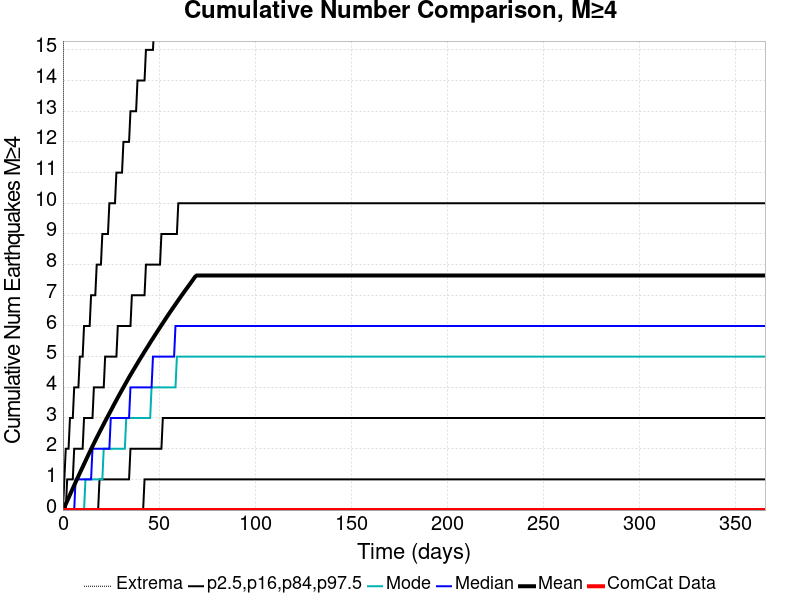

Values plotted in this chart, from the file beside it:
Time (days), ComCat Data, Simulation Mean, Simulation Median, Simulation Mode, Simulation Minimum, Simulation Maximum, 2.5 %-ile, 16 %-ile, 84 %-ile, 97.5 %-ile
0.0, 0.0, 0.0, 0.0, 0.0, 0.0, 0.0, 0.0, 0.0, 0.0, 0.0
0.732, 0.0, 0.09142, 0.0, 0.0, 0.0, 73.0, 0.0, 0.0, 0.0, 1.0
1.464, 0.0, 0.1928, 0.0, 0.0, 0.0, 93.0, 0.0, 0.0, 0.0, 2.0
2.196, 0.0, 0.2939, 0.0, 0.0, 0.0, 103.0, 0.0, 0.0, 1.0, 2.0
2.928, 0.0, 0.3966, 0.0, 0.0, 0.0, 106.0, 0.0, 0.0, 1.0, 2.0
3.66, 0.0, 0.4992, 0.0, 0.0, 0.0, 115.0, 0.0, 0.0, 1.0, 3.0
4.392, 0.0, 0.603, 0.0, 0.0, 0.0, 120.0, 0.0, 0.0, 1.0, 3.0
5.124, 0.0, 0.7041, 0.0, 0.0, 0.0, 125.0, 0.0, 0.0, 1.0, 3.0
5.856, 0.0, 0.8063, 0.0, 0.0, 0.0, 127.0, 0.0, 0.0, 2.0, 4.0
6.588, 0.0, 0.9062, 1.0, 0.0, 0.0, 131.0, 0.0, 0.0, 2.0, 4.0
7.32, 0.0, 1.006, 1.0, 0.0, 0.0, 133.0, 0.0, 0.0, 2.0, 4.0
8.052, 0.0, 1.107, 1.0, 0.0, 0.0, 134.0, 0.0, 0.0, 2.0, 4.0
8.784, 0.0, 1.205, 1.0, 0.0, 0.0, 138.0, 0.0, 0.0, 2.0, 5.0
9.516, 0.0, 1.303, 1.0, 0.0, 0.0, 144.0, 0.0, 0.0, 2.0, 5.0
10.25, 0.0, 1.401, 1.0, 0.0, 0.0, 151.0, 0.0, 0.0, 2.0, 5.0
10.98, 0.0, 1.499, 1.0, 0.0, 0.0, 159.0, 0.0, 0.0, 3.0, 6.0
11.71, 0.0, 1.597, 1.0, 1.0, 0.0, 162.0, 0.0, 0.0, 3.0, 6.0
12.44, 0.0, 1.695, 1.0, 1.0, 0.0, 163.0, 0.0, 0.0, 3.0, 6.0
13.18, 0.0, 1.792, 1.0, 1.0, 0.0, 165.0, 0.0, 0.0, 3.0, 6.0
13.91, 0.0, 1.887, 1.0, 1.0, 0.0, 167.0, 0.0, 0.0, 3.0, 6.0
14.64, 0.0, 1.982, 1.0, 1.0, 0.0, 170.0, 0.0, 0.0, 3.0, 7.0
15.37, 0.0, 2.079, 2.0, 1.0, 0.0, 173.0, 0.0, 0.0, 3.0, 7.0
16.1, 0.0, 2.173, 2.0, 1.0, 0.0, 175.0, 0.0, 0.0, 4.0, 7.0
16.84, 0.0, 2.266, 2.0, 1.0, 0.0, 181.0, 0.0, 0.0, 4.0, 7.0
17.57, 0.0, 2.358, 2.0, 1.0, 0.0, 183.0, 0.0, 0.0, 4.0, 8.0
18.3, 0.0, 2.448, 2.0, 1.0, 0.0, 184.0, 0.0, 0.0, 4.0, 8.0
19.03, 0.0, 2.539, 2.0, 1.0, 0.0, 189.0, 0.0, 1.0, 4.0, 8.0
19.76, 0.0, 2.626, 2.0, 1.0, 0.0, 189.0, 0.0, 1.0, 4.0, 8.0
20.49, 0.0, 2.715, 2.0, 1.0, 0.0, 191.0, 0.0, 1.0, 4.0, 9.0
21.23, 0.0, 2.805, 2.0, 2.0, 0.0, 193.0, 0.0, 1.0, 4.0, 9.0
21.96, 0.0, 2.893, 2.0, 2.0, 0.0, 194.0, 0.0, 1.0, 5.0, 9.0
22.69, 0.0, 2.979, 2.0, 2.0, 0.0, 197.0, 0.0, 1.0, 5.0, 9.0
23.42, 0.0, 3.065, 2.0, 2.0, 0.0, 199.0, 0.0, 1.0, 5.0, 9.0
24.15, 0.0, 3.151, 2.0, 2.0, 0.0, 201.0, 0.0, 1.0, 5.0, 10.0
24.89, 0.0, 3.237, 3.0, 2.0, 0.0, 206.0, 0.0, 1.0, 5.0, 10.0
25.62, 0.0, 3.324, 3.0, 2.0, 0.0, 207.0, 0.0, 1.0, 5.0, 10.0
26.35, 0.0, 3.412, 3.0, 2.0, 0.0, 208.0, 0.0, 1.0, 5.0, 10.0
27.08, 0.0, 3.498, 3.0, 2.0, 0.0, 208.0, 0.0, 1.0, 5.0, 10.0
27.81, 0.0, 3.584, 3.0, 2.0, 0.0, 210.0, 0.0, 1.0, 5.0, 11.0
28.55, 0.0, 3.668, 3.0, 2.0, 0.0, 210.0, 0.0, 1.0, 6.0, 11.0
29.28, 0.0, 3.752, 3.0, 2.0, 0.0, 217.0, 0.0, 1.0, 6.0, 11.0
30.01, 0.0, 3.835, 3.0, 2.0, 0.0, 227.0, 0.0, 1.0, 6.0, 11.0
30.74, 0.0, 3.916, 3.0, 2.0, 0.0, 233.0, 0.0, 1.0, 6.0, 11.0
31.47, 0.0, 3.999, 3.0, 2.0, 0.0, 247.0, 0.0, 1.0, 6.0, 12.0
32.21, 0.0, 4.081, 3.0, 2.0, 0.0, 253.0, 0.0, 1.0, 6.0, 12.0
32.94, 0.0, 4.162, 3.0, 3.0, 0.0, 258.0, 0.0, 1.0, 6.0, 12.0
33.67, 0.0, 4.245, 3.0, 3.0, 0.0, 260.0, 0.0, 1.0, 6.0, 12.0
34.4, 0.0, 4.326, 3.0, 3.0, 0.0, 261.0, 0.0, 1.0, 6.0, 12.0
35.13, 0.0, 4.405, 4.0, 3.0, 0.0, 265.0, 0.0, 2.0, 6.0, 13.0
35.87, 0.0, 4.481, 4.0, 3.0, 0.0, 269.0, 0.0, 2.0, 7.0, 13.0
36.6, 0.0, 4.559, 4.0, 3.0, 0.0, 271.0, 0.0, 2.0, 7.0, 13.0
37.33, 0.0, 4.635, 4.0, 3.0, 0.0, 272.0, 0.0, 2.0, 7.0, 13.0
38.06, 0.0, 4.711, 4.0, 3.0, 0.0, 277.0, 0.0, 2.0, 7.0, 13.0
38.79, 0.0, 4.788, 4.0, 3.0, 0.0, 281.0, 0.0, 2.0, 7.0, 14.0
39.53, 0.0, 4.864, 4.0, 3.0, 0.0, 282.0, 0.0, 2.0, 7.0, 14.0
40.26, 0.0, 4.941, 4.0, 3.0, 0.0, 284.0, 0.0, 2.0, 7.0, 14.0
40.99, 0.0, 5.014, 4.0, 3.0, 0.0, 286.0, 0.0, 2.0, 7.0, 14.0
41.72, 0.0, 5.089, 4.0, 3.0, 0.0, 287.0, 0.0, 2.0, 7.0, 14.0
42.45, 0.0, 5.164, 4.0, 3.0, 0.0, 291.0, 1.0, 2.0, 7.0, 14.0
43.19, 0.0, 5.235, 4.0, 3.0, 0.0, 295.0, 1.0, 2.0, 8.0, 15.0
... 440 more rows
